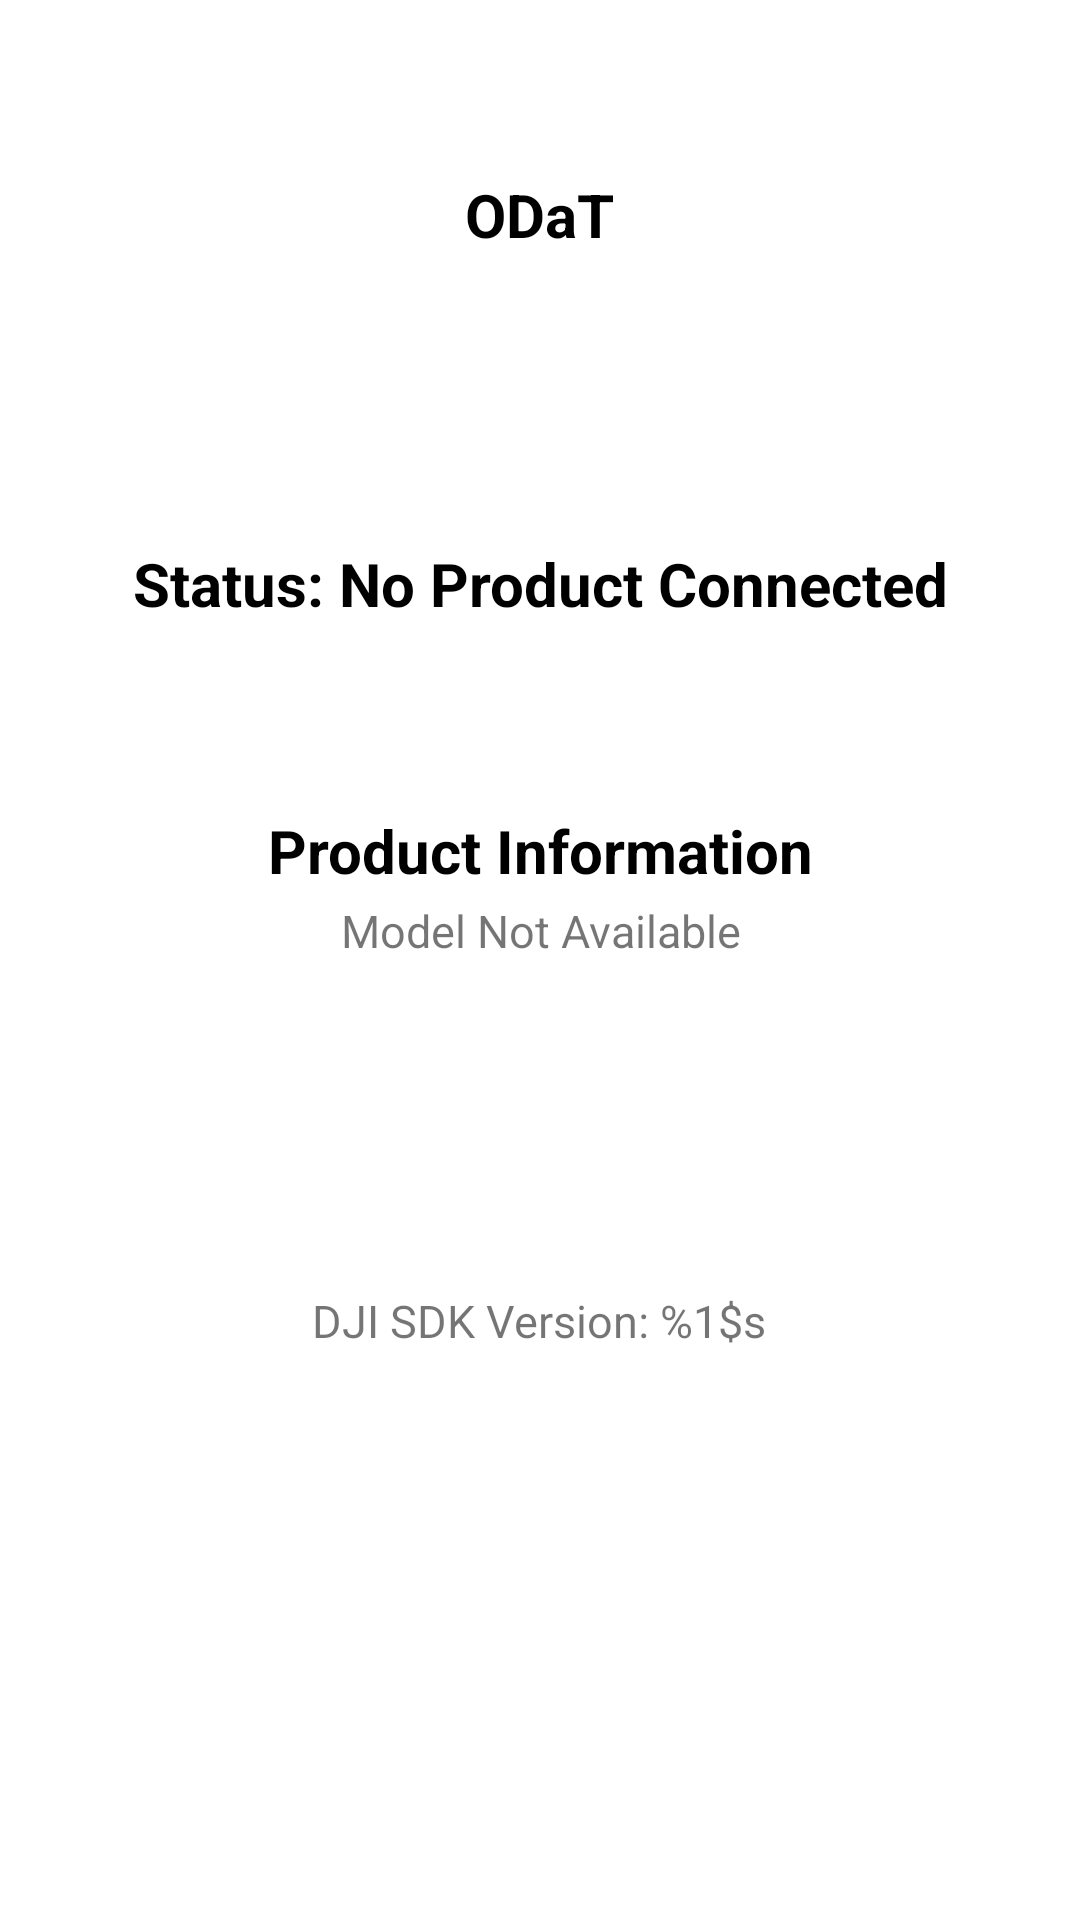

Layout XML and referenced resources for this Android screen:
<!-- AndroidManifest.xml: application theme Theme.ODaT -->
<!-- res/layout/activity_connection.xml -->
<?xml version="1.0" encoding="utf-8"?>
<RelativeLayout
    xmlns:android="http://schemas.android.com/apk/res/android"
    xmlns:tools="http://schemas.android.com/tools"
    xmlns:app="http://schemas.android.com/apk/res-auto"
    android:layout_width="match_parent"
    android:layout_height="match_parent"
    android:orientation="vertical"
    tools:context=".ConnectionActivity">

    <TextView  android:id="@+id/text_connection_status"
        android:layout_width="wrap_content"
        android:layout_height="wrap_content"
        android:layout_alignBottom="@+id/text_product_info"
        android:layout_centerHorizontal="true"
        android:layout_marginBottom="89dp"
        android:gravity="center"
        android:text="Status: No Product Connected"
        android:textColor="@android:color/black"
        android:textSize="20dp"
        android:textStyle="bold" />

    <TextView  android:id="@+id/text_product_info"
        android:layout_width="wrap_content"
        android:layout_height="wrap_content"
        android:layout_centerHorizontal="true"
        android:layout_marginTop="270dp"
        android:text="@string/product_information"
        android:textColor="@android:color/black"
        android:textSize="20dp"
        android:gravity="center"
        android:textStyle="bold"
        />

    <TextView  android:id="@+id/text_model_available"
        android:layout_width="match_parent"
        android:layout_height="wrap_content"
        android:layout_centerHorizontal="true"
        android:gravity="center"
        android:layout_marginTop="300dp"
        android:text="@string/model_not_available"
        android:textSize="15dp"/>

    <Button  android:id="@+id/btn_open"
        android:layout_width="150dp"
        android:layout_height="55dp"
        android:layout_centerHorizontal="true"
        android:layout_marginTop="350dp"
        android:background="@drawable/round_btn"
        android:text="Open"
        android:textColor="@color/colorWhite"
        android:textSize="20dp"
        />

    <TextView  android:layout_width="wrap_content"
        android:layout_height="wrap_content"
        android:layout_centerHorizontal="true"
        android:layout_marginTop="430dp"
        android:text="@string/sdk_version"
        android:textSize="15dp"
        android:id="@+id/textView2" />

    <TextView  android:id="@+id/textView"
        android:layout_width="wrap_content"
        android:layout_height="wrap_content"
        android:layout_marginTop="58dp"
        android:text="@string/app_name"
        android:textAppearance="?android:attr/textAppearanceSmall"
        android:textColor="@color/black_overlay"
        android:textSize="20dp"
        android:textStyle="bold"
        android:layout_alignParentTop="true"
        android:layout_centerHorizontal="true" />

</RelativeLayout>
<!-- resources referenced by this layout -->
<resources>
  <color name="black_overlay">#000000</color>
  <color name="colorWhite">#FFFFFF</color>
  <string name="app_name">ODaT</string>
  <string name="model_not_available">Model Not Available</string>
  <string name="product_information">Product Information</string>
  <string name="sdk_version">DJI SDK Version: %1$s</string>
  <style name="Theme.ODaT" parent="Theme.MaterialComponents.DayNight.DarkActionBar">
          
          <item name="colorPrimary">@color/purple_500</item>
          <item name="colorPrimaryVariant">@color/purple_700</item>
          <item name="colorOnPrimary">@color/white</item>
          
          <item name="colorSecondary">@color/teal_200</item>
          <item name="colorSecondaryVariant">@color/teal_700</item>
          <item name="colorOnSecondary">@color/black</item>
          
          <item name="android:statusBarColor" tools:targetApi="l">?attr/colorPrimaryVariant</item>
          
      </style>
  <color name="purple_500">#FF6200EE</color>
  <color name="purple_700">#FF3700B3</color>
  <color name="white">#FFFFFFFF</color>
  <color name="teal_200">#FF03DAC5</color>
  <color name="teal_700">#FF018786</color>
  <color name="black">#FF000000</color>
</resources>
